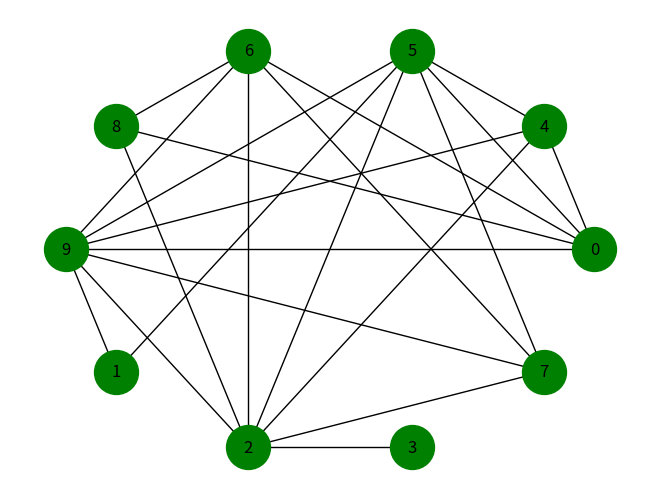

The script that saved this image:
import itertools
import networkx as nx
import numpy as np
import matplotlib.pyplot as plt
import random
from networkx.generators.random_graphs import erdos_renyi_graph
import time

start = time.time()

n = 10


allHamCycle = []
            # Function to check if a vertex can be added at index pos in the Hamiltonian Cycle
def CheckingVetrexToCycle(vertex, matrix, path, index):
    if matrix[path[index-1]][vertex] == 0:
        return False
    for i in range(index):
        if path[i] == vertex:
            return False
    return True

hasCycle = False


            # Function to find all possible Hamiltonian Cycles
def FindPossibleCycle(matrix):
    global hasCycle
    hasCycle = False
    path = []
    path.append(0)
    visited = [False] * (len(matrix))
    for i in range(len(visited)):
        visited[i] = False
    visited[0] = True
    FindHamiltonCycles(matrix, 1, path, visited)
    if hasCycle == True:
        print("No Hamiltonian Cycle")
        return


            # Recursive function to find all Hamiltonian Cycles
def FindHamiltonCycles(matrix, index, path, visited):
    if index == len(matrix):
        if matrix[path[-1]][path[0]]!=0:
            path.append(0)
            oneCycle = []
            for i in range(len(path)):
                oneCycle.append(path[i])
            allHamCycle.append(oneCycle)

            path.pop()
            hasCycle = True
        return
    for v in range(len(matrix)):
        if CheckingVetrexToCycle(v, matrix, path, index) and visited[v] == False:
            path.append(v)
            visited[v] = True
            FindHamiltonCycles(matrix, index+1, path, visited)
            visited[v] = False
            path.pop()


def add_edge(f_item, s_item, graph=None):
    graph.add_edge(f_item, s_item)
    graph.add_edge(s_item, f_item)


graph = nx.Graph()
graph.nodes()



matrix = np.random.randint(0,2,(n,n))
for i in range(n):
    for j in range(n):
        if i <= j:
            matrix[i][j] = 0
        else:
            if matrix[i][j] == 1:
                matrix[j][i]=1

for i in range(n):
    for j in range(n):
        if matrix[i][j] == 1 :
            add_edge(i, j, graph=graph)



FindPossibleCycle(matrix)

nx.draw_circular(graph, node_color = 'green', node_size=1000, with_labels=True)

#print(allHamCycle)

end = time.time() - start
print("\n", end)

plt.show()
